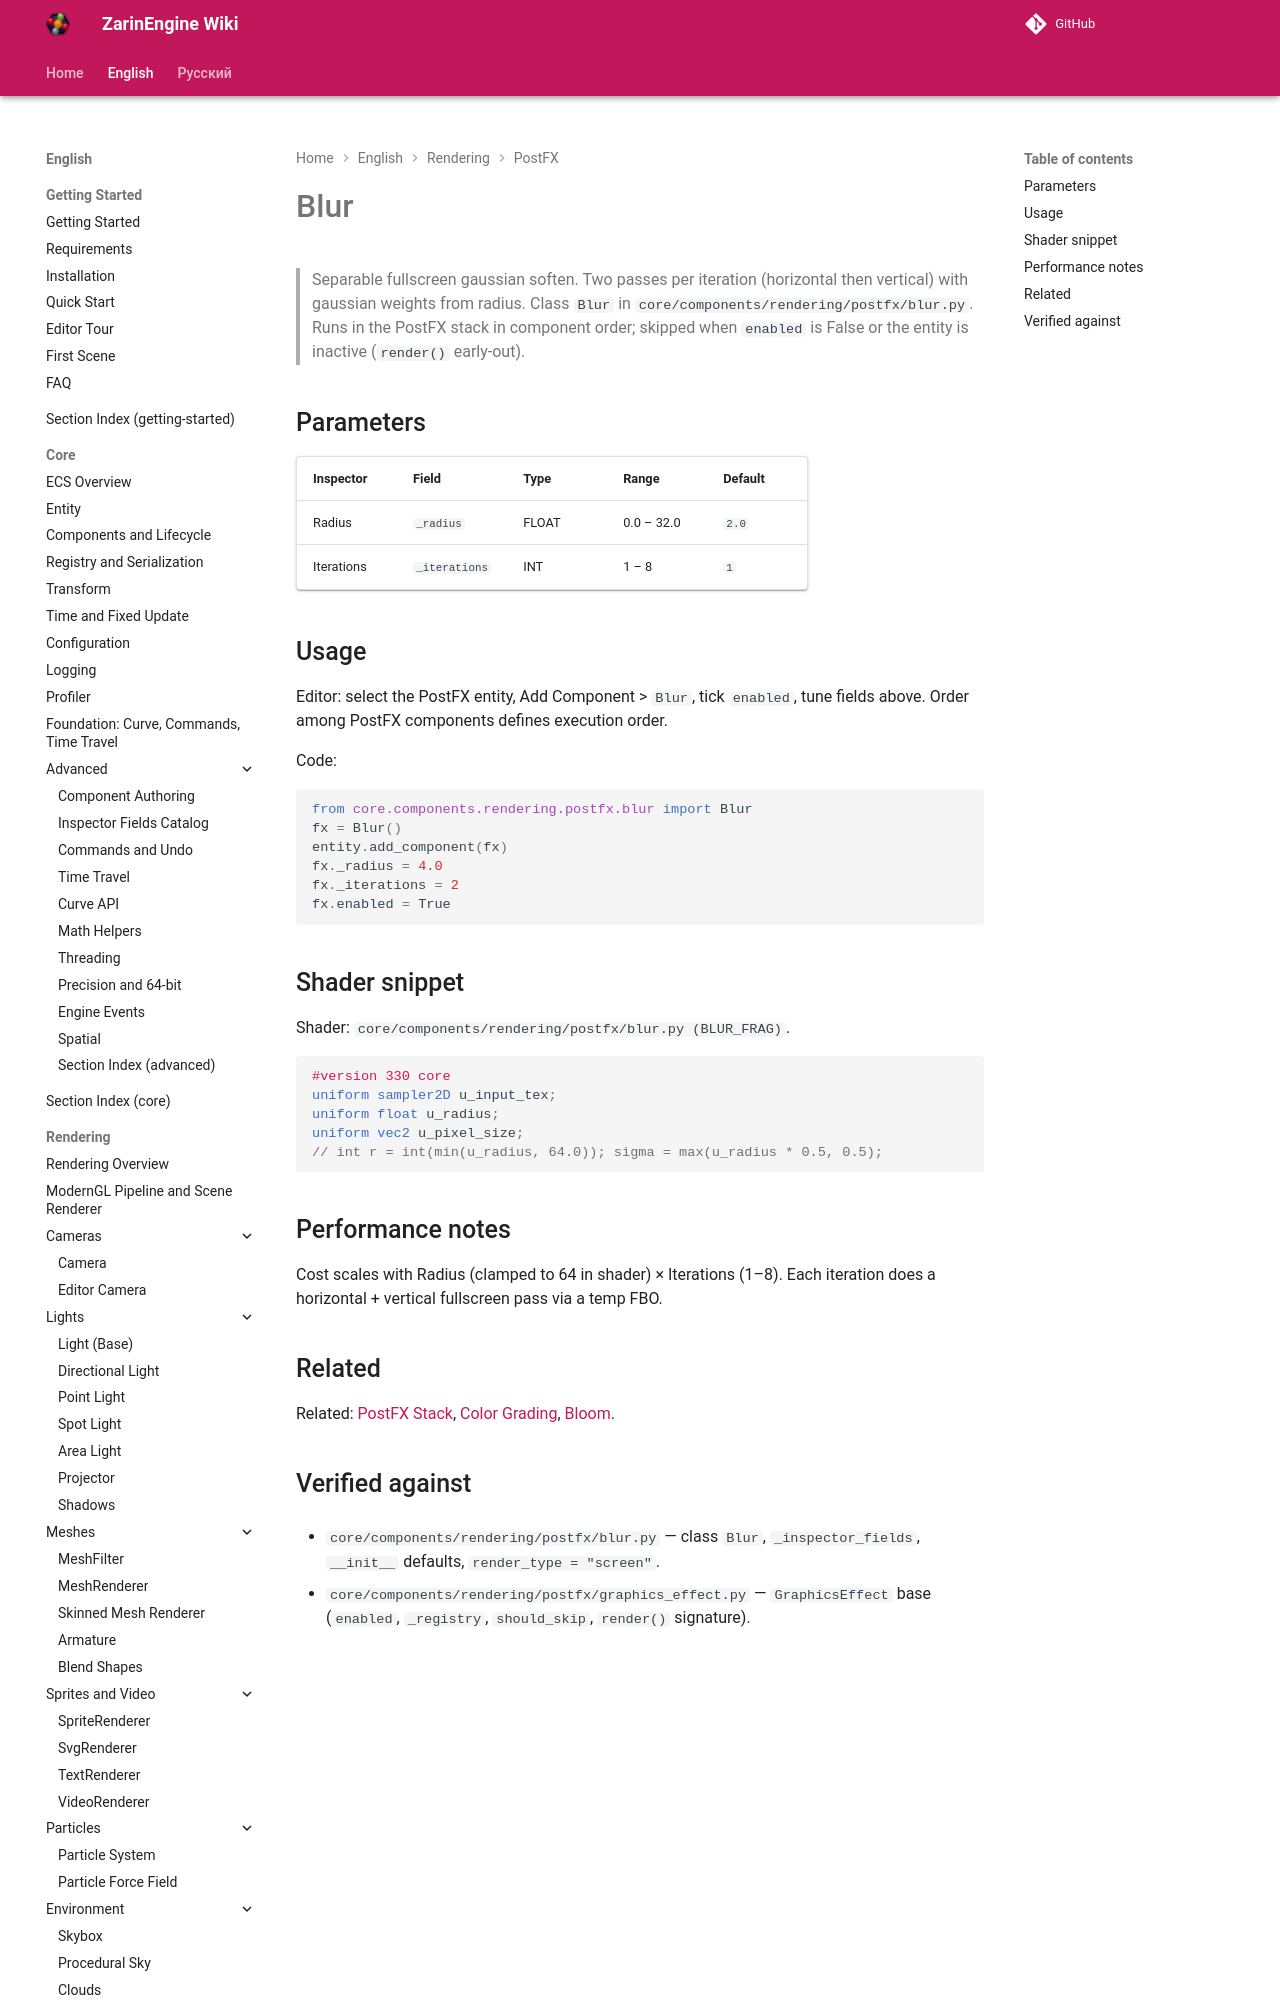

repository: EgorKonstrukt/ZarinEngineWiki · page: en/rendering/postfx/blur/index.html · generator: mkdocs

# Blur

> Separable fullscreen gaussian soften. Two passes per iteration (horizontal then vertical) with gaussian weights from radius. Class `Blur` in `core/components/rendering/postfx/blur.py`. Runs in the PostFX stack in component order; skipped when `enabled` is False or the entity is inactive (`render()` early-out).
